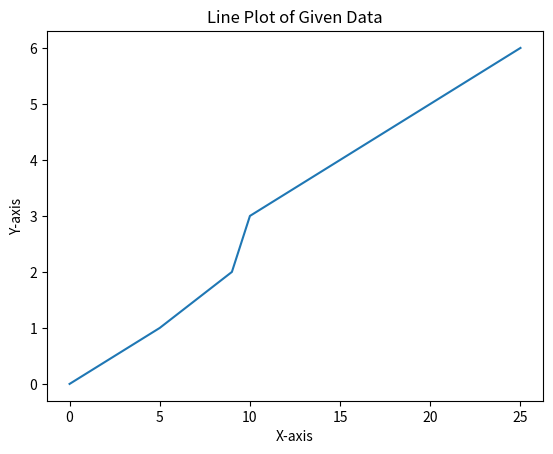

The matplotlib source for this figure:
import matplotlib.pyplot as plt

# Given data
x = [0, 5, 9, 10, 15, 20, 25]
y = [0, 1, 2, 3, 4, 5, 6]

# Create the plot
plt.plot(x, y)

# Add title and labels
plt.title('Line Plot of Given Data')
plt.xlabel('X-axis')
plt.ylabel('Y-axis')

# Show the plot
plt.show()
